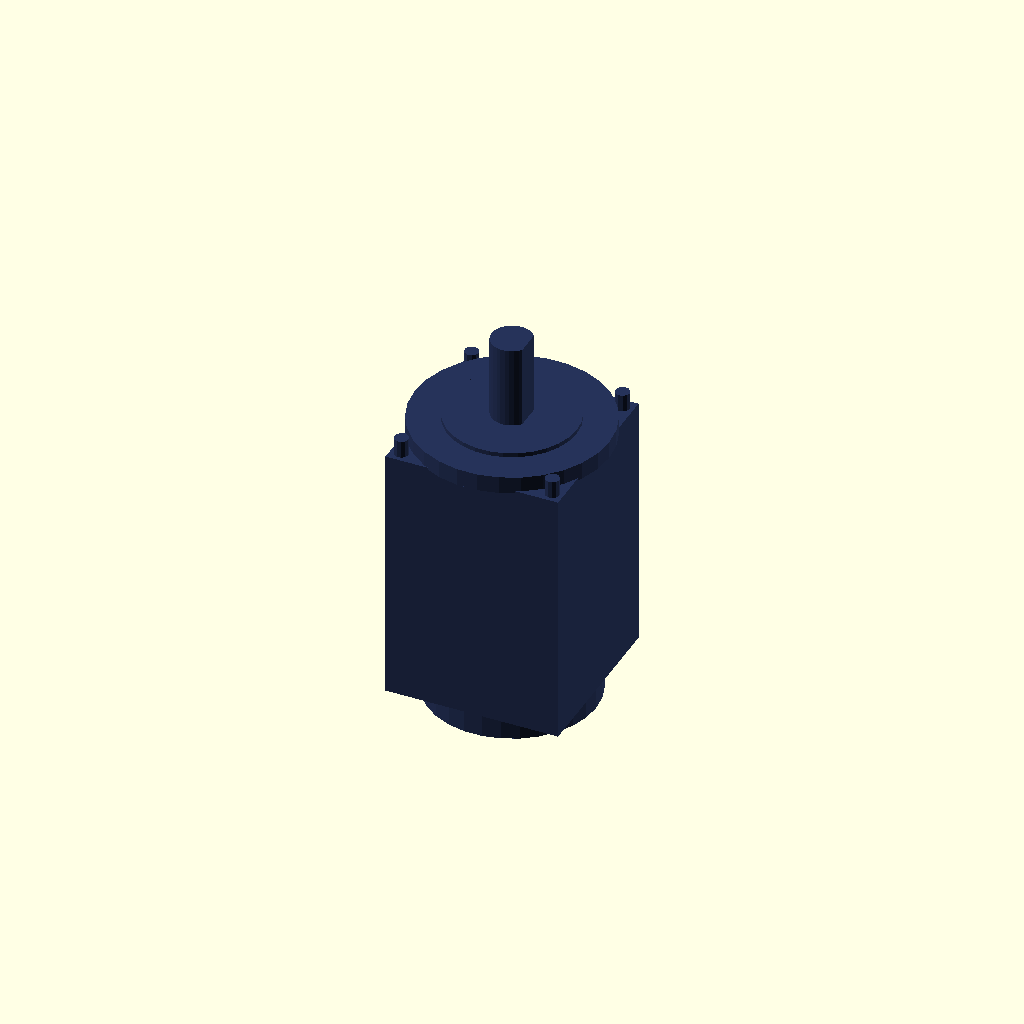
Cell 1: rendered with the file's own defaults.
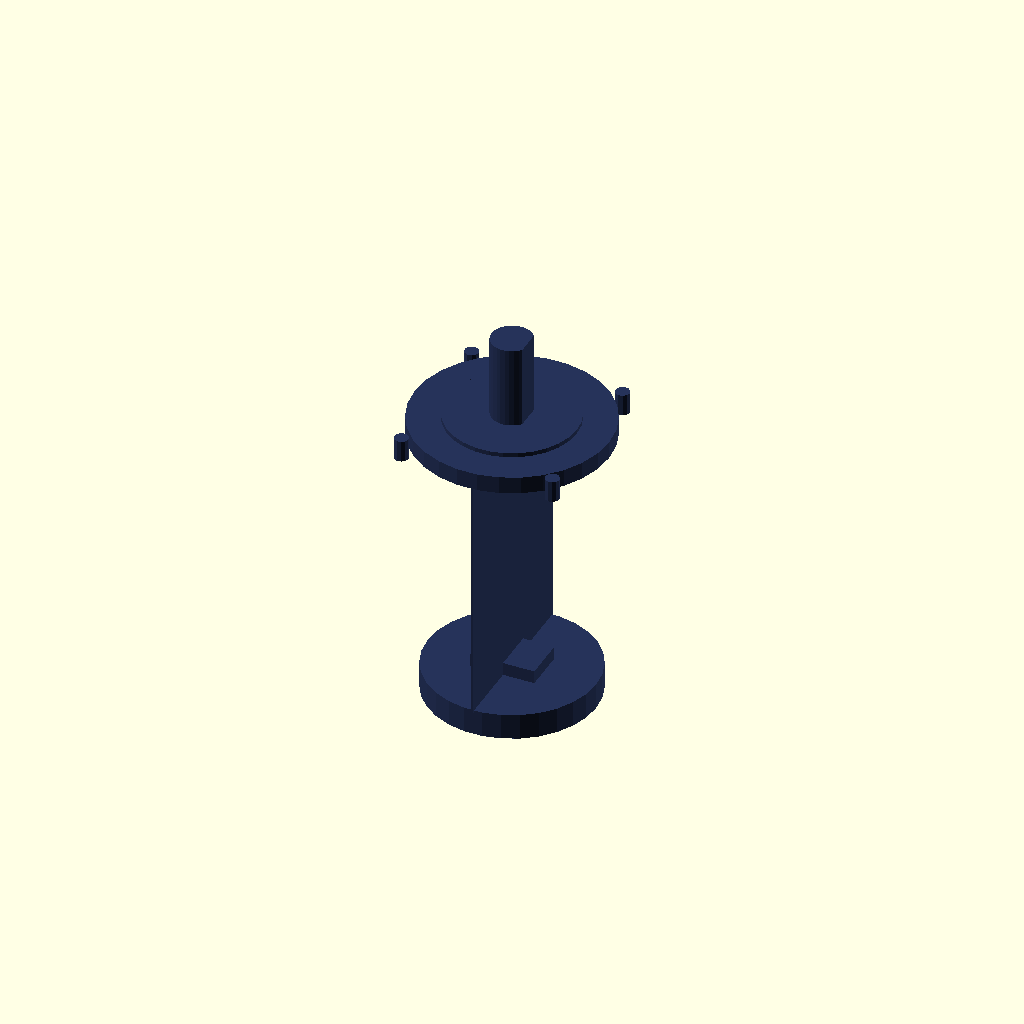
Cell 2 — body_width set to 1, the other parameters unchanged.
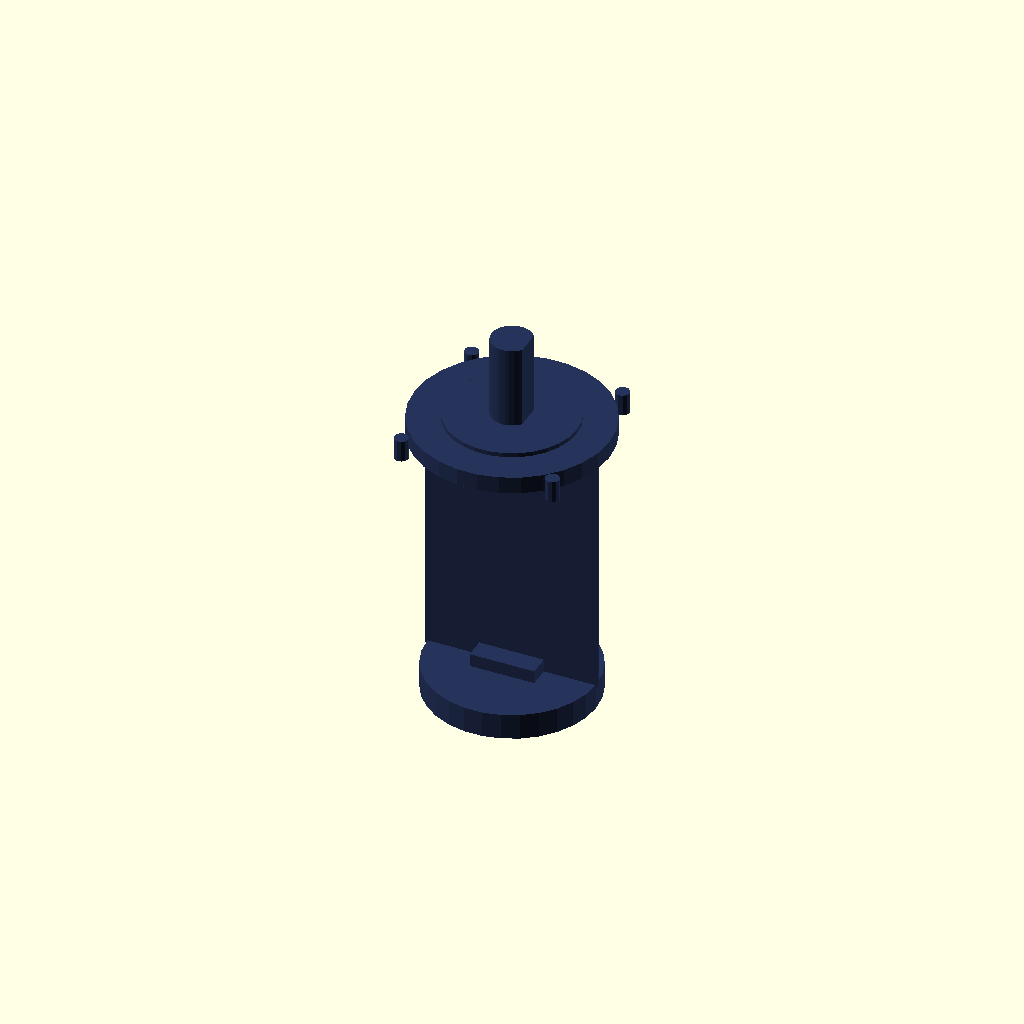
Cell 3: the same model with body_height = 1.
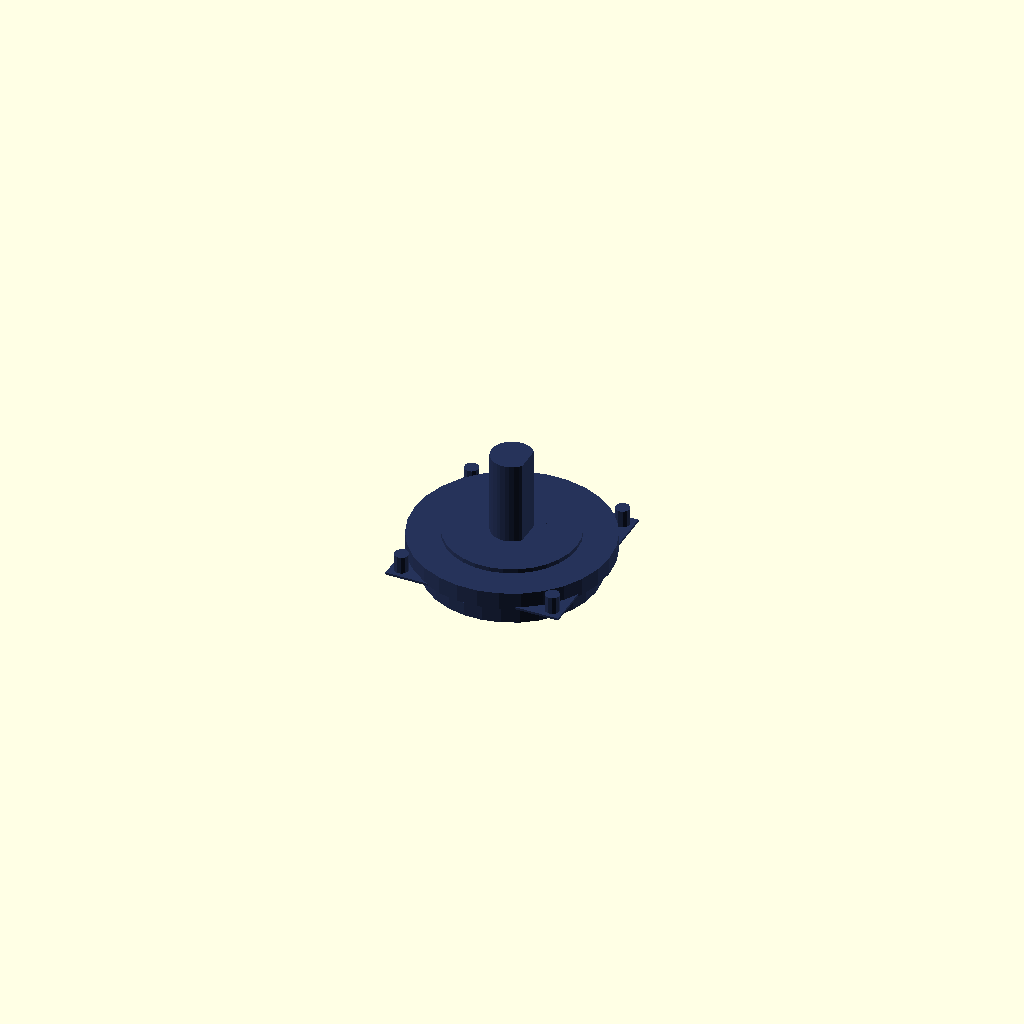
Cell 4: the same model with body_length = 1.
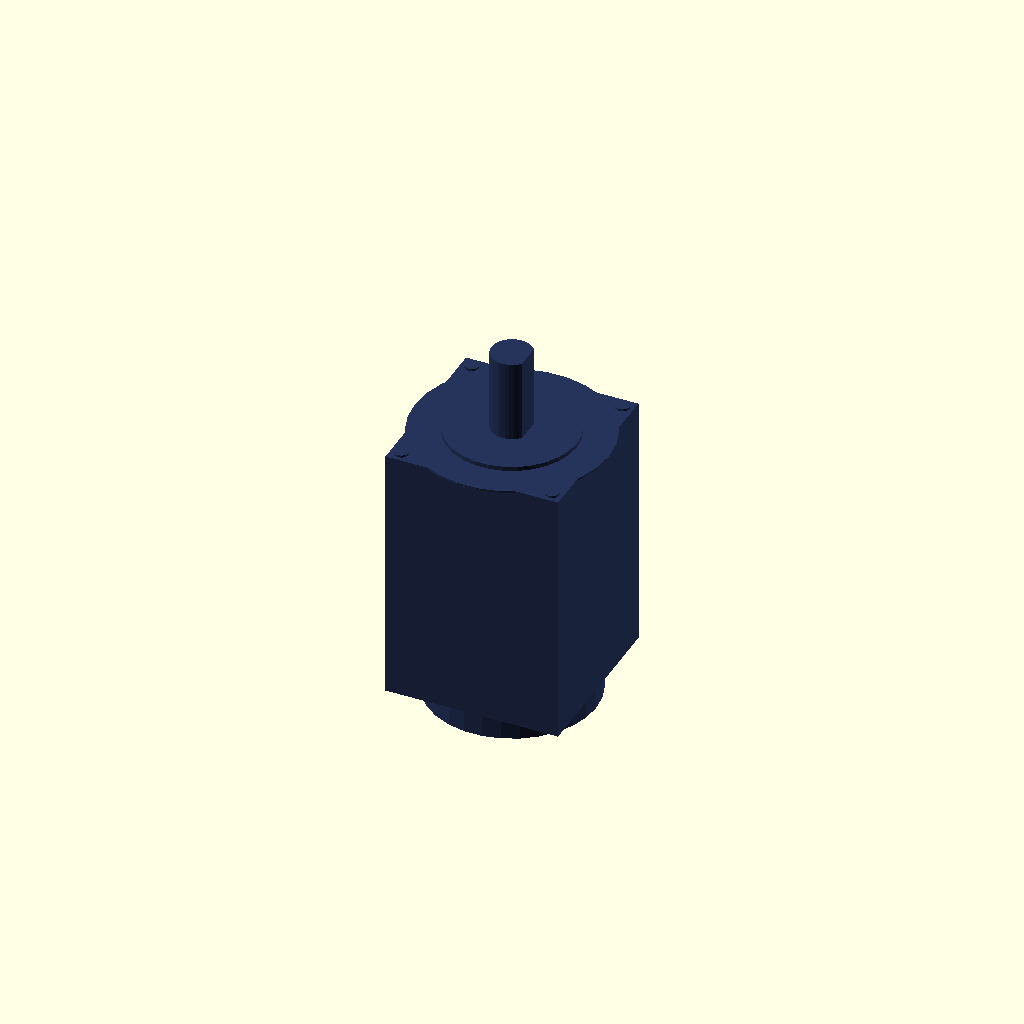
Cell 5: faceplate_thickness = 1 (everything else at default).
One fixed orthographic camera (rotation 55°, 0°, 25°; colour scheme Cornfield) for every cell.
OpenSCAD source file results/nopscadlib/craft/scad/servo_motor__Lichuan_M01330_80ST.scad:
// Parameters
body_width = 80; //[40:160:1]
body_height = 80; //[40:160:1]
body_length = 120; //[60:240:1]
flange_diameter_or_width = 90; //[45:180:1]
faceplate_thickness = 8; //[4:16:1]
pilot_diameter = 60; //[30:120:1]
pilot_length = 2; //[1:8:1]
mount_hole_diameter = 6.6; //[3:13:0.1]
mount_hole_pitch_x = 70; //[35:140:1]
mount_hole_pitch_y = 70; //[35:140:1]
shaft_diameter = 19; //[8:38:0.5]
shaft_length = 40; //[15:80:1]
shaft_key_width = 6; //[2:12:0.5]
shaft_key_depth = 2; //[1:6:0.5]
rear_cap_diameter = 78; //[39:156:1]
rear_cap_length = 12; //[6:30:1]
connector_boss_width = 30; //[15:60:1]
connector_boss_height = 20; //[10:40:1]
connector_boss_length = 18; //[8:40:1]
overlap = 1; //[0.5:2:0.1]

// Servo Motor - complete geometry
module servo_motor() {
  color([0.15, 0.2, 0.35]) {
    // Body
    translate([0, 0, 0])
      cube([body_width, body_height, body_length], center=true);

    // Front faceplate flange
    translate([0, 0, body_length/2 + faceplate_thickness/2 - overlap])
      cylinder(r=flange_diameter_or_width/2, h=faceplate_thickness, center=true);

    // Front pilot
    translate([0, 0, body_length/2 + faceplate_thickness - overlap + pilot_length/2])
      cylinder(r=pilot_diameter/2, h=pilot_length, center=true);

    // Output shaft
    difference() {
      translate([0, 0, body_length/2 + faceplate_thickness - overlap + shaft_length/2])
        cylinder(r=shaft_diameter/2, h=shaft_length, center=true);
      translate([shaft_diameter/2 - shaft_key_depth + shaft_key_width/2, 0, body_length/2 + faceplate_thickness - overlap + shaft_length/2])
        cube([shaft_key_width, shaft_diameter, shaft_length + 2*overlap], center=true);
    }

    // Rear cap or connector boss
    translate([0, 0, -body_length/2 - rear_cap_length/2 + overlap])
      cylinder(r=rear_cap_diameter/2, h=rear_cap_length, center=true);

    // Cable exit or connector interface
    translate([0, 0, -body_length/2 - rear_cap_length + overlap + connector_boss_length/2])
      cube([connector_boss_width, connector_boss_height, connector_boss_length], center=true);

    // Mounting holes
    color("White") {
      translate([mount_hole_pitch_x/2, mount_hole_pitch_y/2, body_length/2 + faceplate_thickness/2 - overlap])
        cylinder(r=mount_hole_diameter/2, h=faceplate_thickness + 2*overlap, center=true);
      translate([-mount_hole_pitch_x/2, mount_hole_pitch_y/2, body_length/2 + faceplate_thickness/2 - overlap])
        cylinder(r=mount_hole_diameter/2, h=faceplate_thickness + 2*overlap, center=true);
      translate([-mount_hole_pitch_x/2, -mount_hole_pitch_y/2, body_length/2 + faceplate_thickness/2 - overlap])
        cylinder(r=mount_hole_diameter/2, h=faceplate_thickness + 2*overlap, center=true);
      translate([mount_hole_pitch_x/2, -mount_hole_pitch_y/2, body_length/2 + faceplate_thickness/2 - overlap])
        cylinder(r=mount_hole_diameter/2, h=faceplate_thickness + 2*overlap, center=true);
    }
  }
}

// Assembly
module assembly() {
  servo_motor();
}

assembly();
Customizer parameters (derived from the source; name, type, default, range or options):
body_width: number, default 80, range 1 to 40, step 160
body_height: number, default 80, range 1 to 40, step 160
body_length: number, default 120, range 1 to 60, step 240
flange_diameter_or_width: number, default 90, range 1 to 45, step 180
faceplate_thickness: number, default 8, range 1 to 4, step 16
pilot_diameter: number, default 60, range 1 to 30, step 120
pilot_length: number, default 2, range 1 to 1, step 8
mount_hole_diameter: number, default 6.6, range 0.1 to 3, step 13
mount_hole_pitch_x: number, default 70, range 1 to 35, step 140
mount_hole_pitch_y: number, default 70, range 1 to 35, step 140
shaft_diameter: number, default 19, range 0.5 to 8, step 38
shaft_length: number, default 40, range 1 to 15, step 80
shaft_key_width: number, default 6, range 0.5 to 2, step 12
shaft_key_depth: number, default 2, range 0.5 to 1, step 6
rear_cap_diameter: number, default 78, range 1 to 39, step 156
rear_cap_length: number, default 12, range 1 to 6, step 30
connector_boss_width: number, default 30, range 1 to 15, step 60
connector_boss_height: number, default 20, range 1 to 10, step 40
connector_boss_length: number, default 18, range 1 to 8, step 40
overlap: number, default 1, range 0.1 to 0.5, step 2
